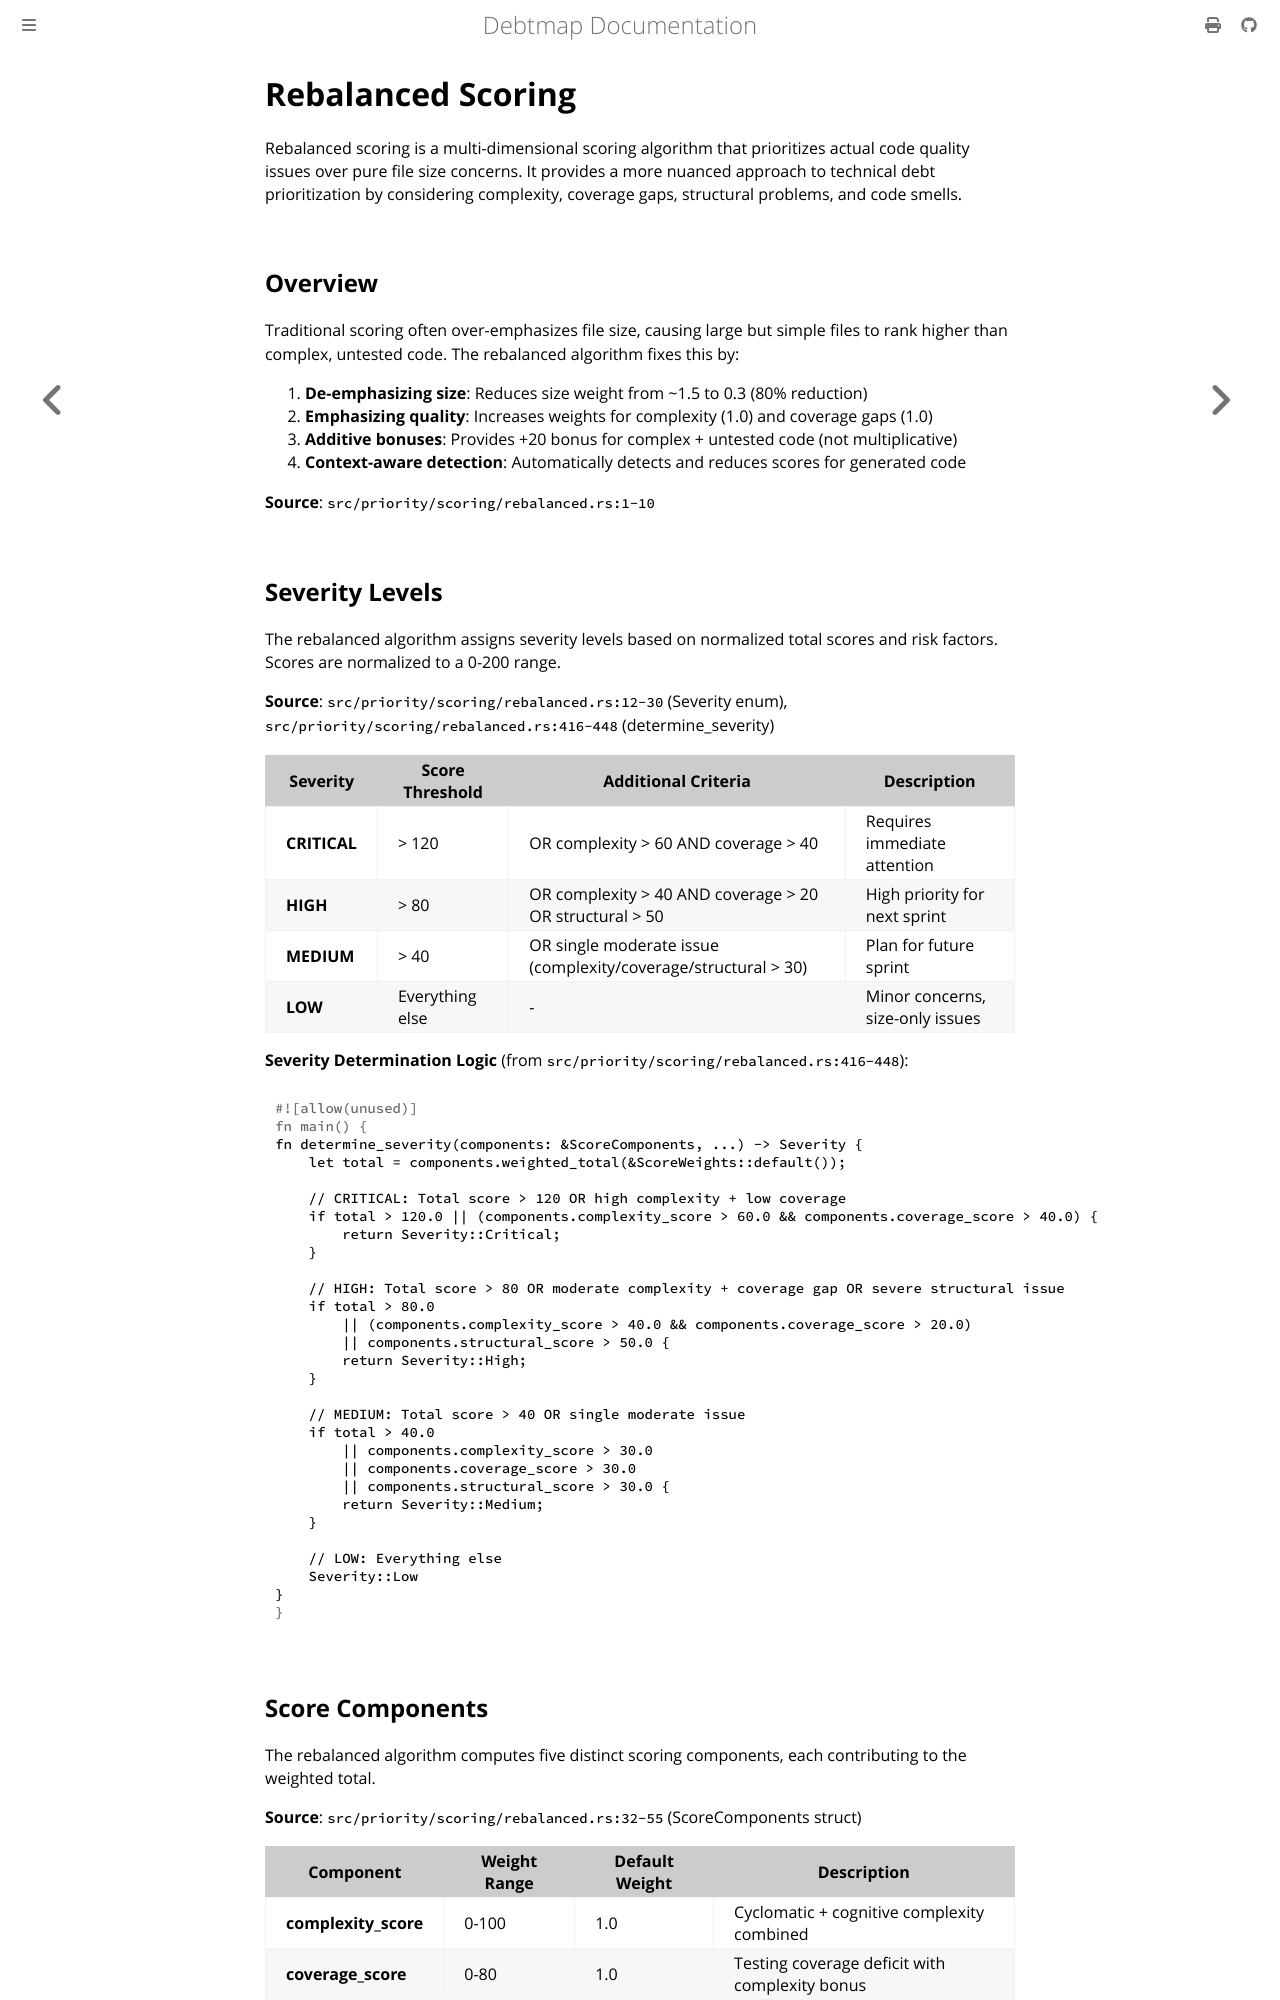

repository: iepathos/debtmap · page: scoring-strategies/rebalanced.html · generator: mdbook

# Rebalanced Scoring

Rebalanced scoring is a multi-dimensional scoring algorithm that prioritizes actual code quality issues over pure file size concerns. It provides a more nuanced approach to technical debt prioritization by considering complexity, coverage gaps, structural problems, and code smells.

## Overview

Traditional scoring often over-emphasizes file size, causing large but simple files to rank higher than complex, untested code. The rebalanced algorithm fixes this by:

1. **De-emphasizing size**: Reduces size weight from ~1.5 to 0.3 (80% reduction)
2. **Emphasizing quality**: Increases weights for complexity (1.0) and coverage gaps (1.0)
3. **Additive bonuses**: Provides +20 bonus for complex + untested code (not multiplicative)
4. **Context-aware detection**: Automatically detects and reduces scores for generated code

**Source**: `src/priority/scoring/rebalanced.rs:1-10`
